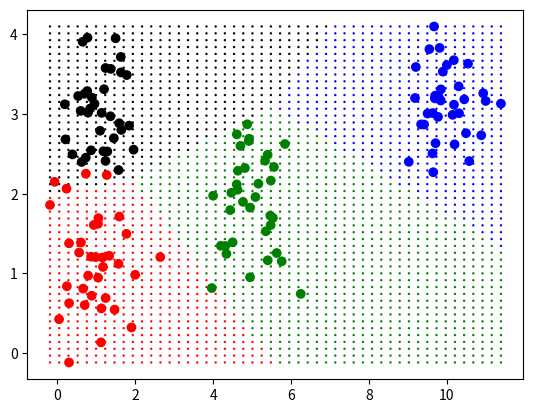

This chart was generated by the following Python code: (Note: this script raises an exception after producing the figure.)
import numpy as np
import pandas as pd
import matplotlib
import matplotlib.pyplot as plt
from scipy.stats import multivariate_normal

def generateDate( n = 100 ):
    d1 = pd.DataFrame( { 'x' : np.random.normal( loc = 1, scale = 0.5, size = n ),  'y' : np.random.normal( loc = 1, scale = 0.5, size = n ), 'c' : np.full(shape = (1,n), fill_value = 1 )[0] } )
    d2 = pd.DataFrame( { 'x' : np.random.normal( loc = 5, scale = 0.5, size = n ),  'y' : np.random.normal( loc = 2, scale = 0.5, size = n ), 'c' : np.full(shape = (1,n), fill_value = 2 )[0] } )
    d3 = pd.DataFrame( { 'x' : np.random.normal( loc = 10, scale = 0.5, size = n ), 'y' : np.random.normal( loc = 3, scale = 0.5, size = n ), 'c' : np.full(shape = (1,n), fill_value = 3 )[0] } )
    d4 = pd.DataFrame( { 'x' : np.random.normal( loc = 1, scale = 0.5, size = n ),  'y' : np.random.normal( loc = 3, scale = 0.5, size = n ), 'c' : np.full(shape = (1,n), fill_value = 4 )[0] } )
    return( pd.concat( [d1, d2, d3, d4 ] ) )


def LDA():
    cov = d.loc[: , ["x", "y"] ].cov() 
    means = pd.DataFrame( { 'x' : d.groupby("c")['x'].mean(), 'y' : d.groupby("c")['y'].mean() })

    def classify( x, y ): 
        density = list( map( lambda mean_x, mean_y:  multivariate_normal.pdf( [x, y] , mean = [mean_x, mean_y] , cov = cov ), means.x, means.y ) )
        return np.argmax(density) + 1

    xx, yy = np.meshgrid( np.linspace( np.min(d.x), np.max(d.x) ),  np.linspace( np.min(d.y), np.max(d.y)) )
    xx = xx.flatten(); yy = yy.flatten()
    classifications = list( map( classify, xx, yy  ) )


    colors = ['red','green','blue', 'black']
    plt.scatter( x = xx, y = yy, c = classifications, cmap=matplotlib.colors.ListedColormap(colors), s  = 0.5)
    plt.scatter( x = d.x, y=d.y, c = d.c, cmap=matplotlib.colors.ListedColormap(colors) )
    plt.show()

def QDA():
    cov = d.groupby("c")
    covs = []
    for i in range(k):
        covs.append(cov.get_group(i+1).cov().iloc[ 1:3, 1:3 ])
    means = pd.DataFrame( { 'x' : d.groupby("c")['x'].mean(), 'y' : d.groupby("c")['y'].mean() })

    def classify( x, y ): 
        density = list( map( lambda mean_x, mean_y, cov_in:  multivariate_normal.pdf( [x, y] , mean = [mean_x, mean_y] , cov = cov_in ), means.x, means.y, covs  ) )
        return np.argmax(density) + 1
  
    xx, yy = np.meshgrid( np.linspace( np.min(d.x), np.max(d.x) ),  np.linspace( np.min(d.y), np.max(d.y)) )
    xx = xx.flatten(); yy = yy.flatten()
    classifications = list( map( classify, xx, yy  ) )

    colors = ['red','green','blue', 'black']
    plt.scatter( x = xx, y = yy, c = classifications, cmap=matplotlib.colors.ListedColormap(colors), s  = 0.5)
    plt.scatter( x = d.x, y=d.y, c = d.c, cmap=matplotlib.colors.ListedColormap(colors) )
    plt.show()


d = generateDate(35)
k = 4
LDA()
QDA()


